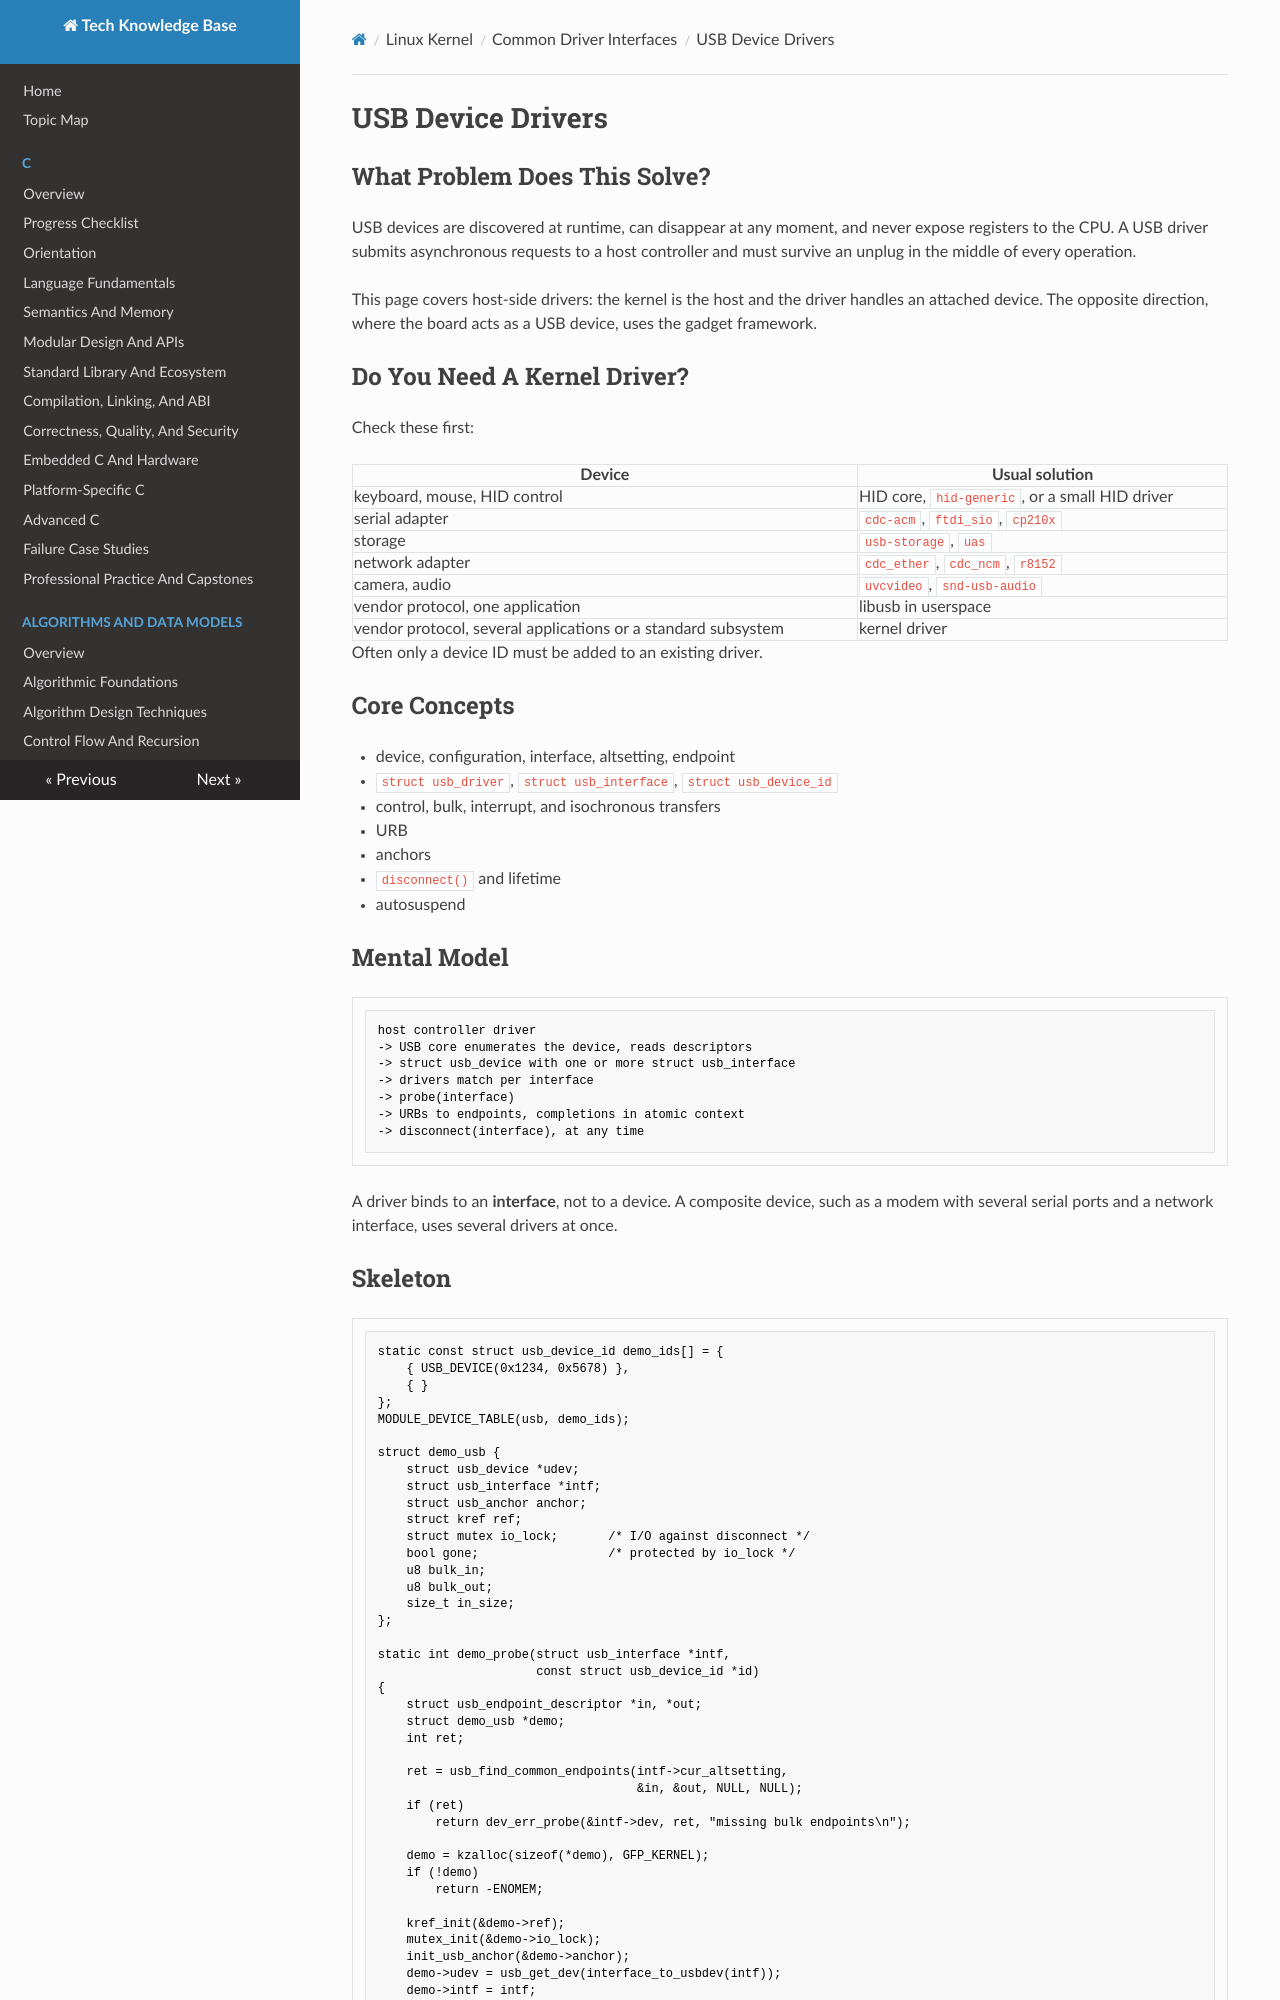

repository: fgabor98/AI-knowledge-base · page: linux-kernel/driver-interfaces/usb-drivers/index.html · generator: mkdocs

---
status: draft
reviewed: false
domain: linux-kernel
difficulty: intermediate
last_reviewed: null
---

# USB Device Drivers

## What Problem Does This Solve?

USB devices are discovered at runtime, can disappear at any moment, and never expose registers to the CPU. A USB driver submits asynchronous requests to a host controller and must survive an unplug in the middle of every operation.

This page covers host-side drivers: the kernel is the host and the driver handles an attached device. The opposite direction, where the board acts as a USB device, uses the gadget framework.

## Do You Need A Kernel Driver?

Check these first:

| Device | Usual solution |
| --- | --- |
| keyboard, mouse, HID control | HID core, `hid-generic`, or a small HID driver |
| serial adapter | `cdc-acm`, `ftdi_sio`, `cp210x` |
| storage | `usb-storage`, `uas` |
| network adapter | `cdc_ether`, `cdc_ncm`, `r8152` |
| camera, audio | `uvcvideo`, `snd-usb-audio` |
| vendor protocol, one application | libusb in userspace |
| vendor protocol, several applications or a standard subsystem | kernel driver |

Often only a device ID must be added to an existing driver.

## Core Concepts

- device, configuration, interface, altsetting, endpoint
- `struct usb_driver`, `struct usb_interface`, `struct usb_device_id`
- control, bulk, interrupt, and isochronous transfers
- URB
- anchors
- `disconnect()` and lifetime
- autosuspend

## Mental Model

```text
host controller driver
-> USB core enumerates the device, reads descriptors
-> struct usb_device with one or more struct usb_interface
-> drivers match per interface
-> probe(interface)
-> URBs to endpoints, completions in atomic context
-> disconnect(interface), at any time
```

A driver binds to an **interface**, not to a device. A composite device, such as a modem with several serial ports and a network interface, uses several drivers at once.
